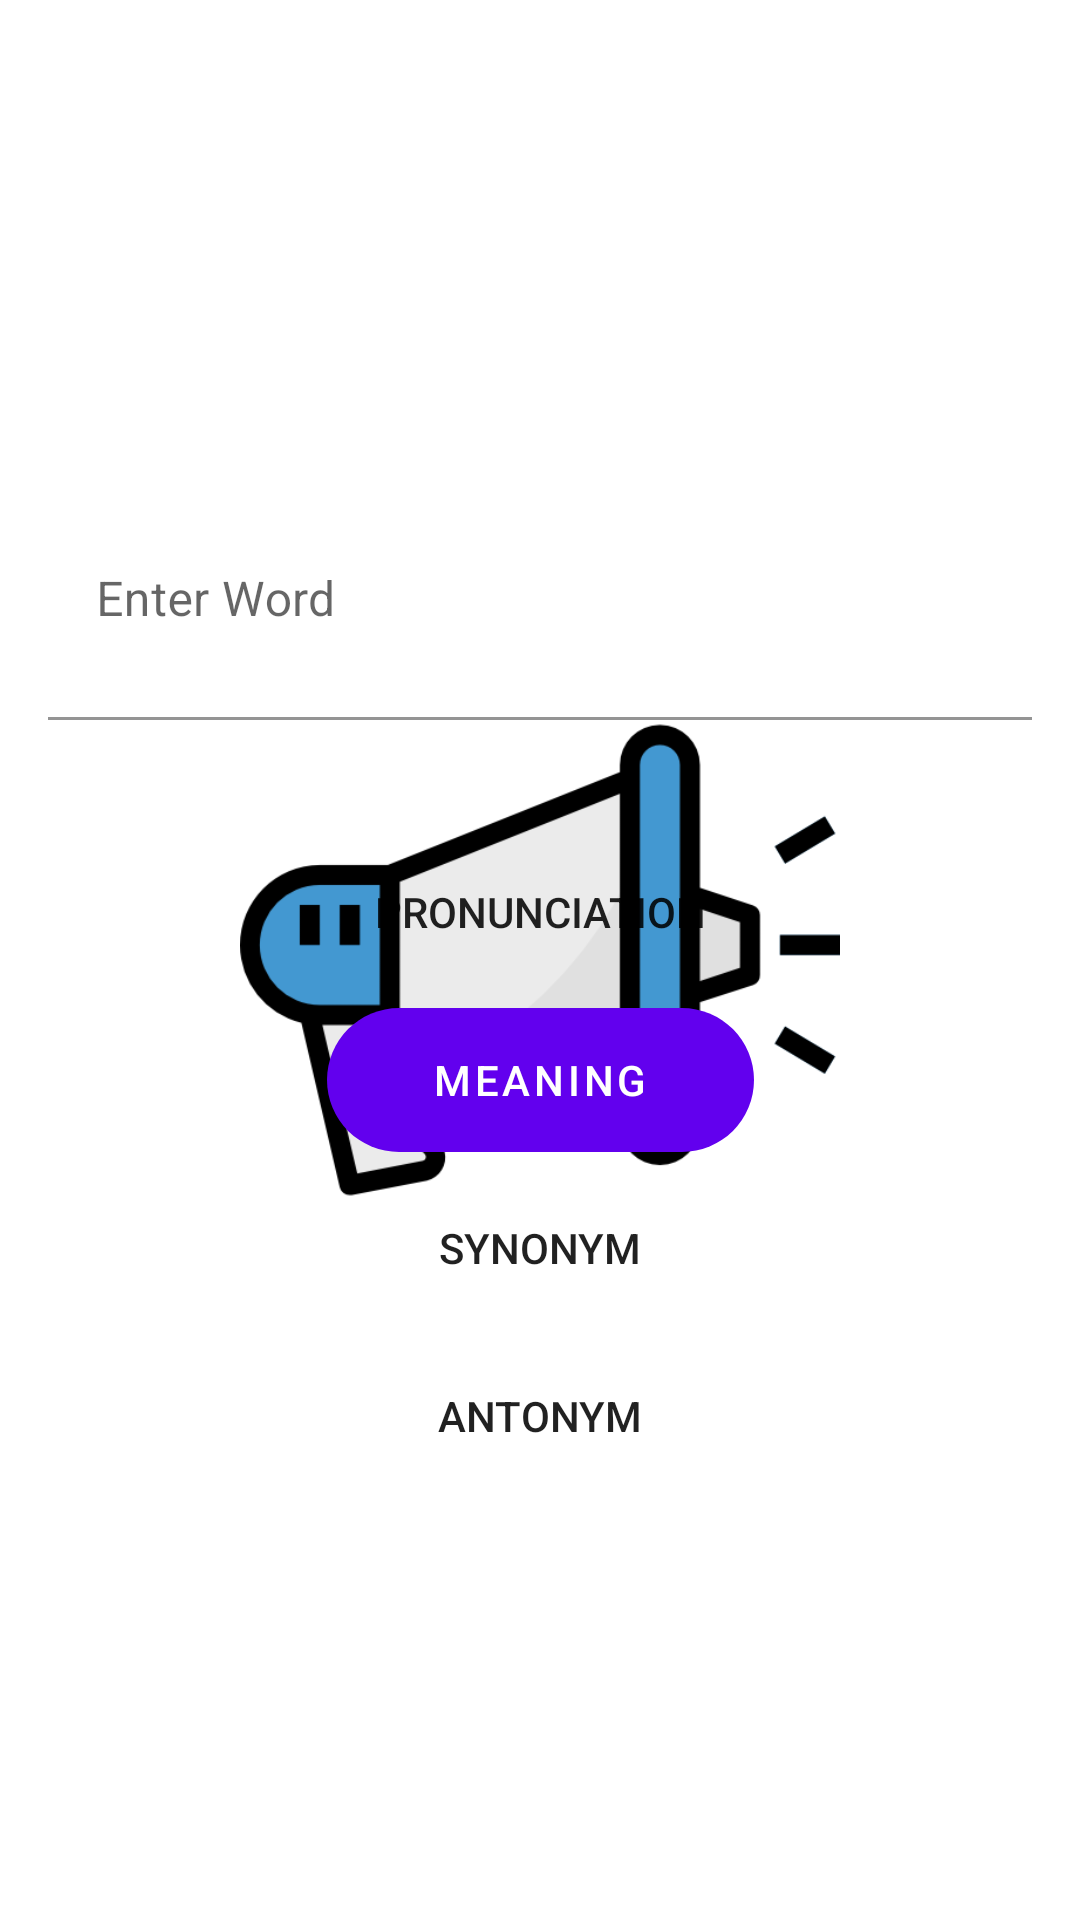

Android layout source for this screen:
<!-- AndroidManifest.xml: activity theme SplashScreenTheme -->
<!-- res/layout/fragment_main.xml -->
<?xml version="1.0" encoding="utf-8"?>
<androidx.constraintlayout.widget.ConstraintLayout xmlns:android="http://schemas.android.com/apk/res/android"
    xmlns:tools="http://schemas.android.com/tools"
    android:layout_width="match_parent"
    android:layout_height="match_parent"
    xmlns:app="http://schemas.android.com/apk/res-auto"
    tools:context=".ui.fragments.MainFragment">

    <com.google.android.material.textfield.TextInputLayout
        android:id="@+id/tlEnterWord"
        android:layout_width="match_parent"
        android:layout_height="80dp"
        android:layout_margin="16dp"
        app:layout_constraintVertical_chainStyle="packed"
        app:layout_constraintStart_toStartOf="parent"
        app:layout_constraintEnd_toEndOf="parent"
        app:layout_constraintTop_toTopOf="parent"
        app:layout_constraintBottom_toTopOf="@+id/btnPronounce">

        <com.google.android.material.textfield.TextInputEditText
            android:id="@+id/etEnterWord"
            android:layout_width="match_parent"
            android:layout_height="match_parent"
            android:backgroundTint="@color/color_white_black"
            android:hint="@string/enter_word" />
    </com.google.android.material.textfield.TextInputLayout>

    <Button
        android:id="@+id/btnPronounce"
        android:layout_width="wrap_content"
        android:layout_height="wrap_content"
        android:text="@string/pronounce"
        android:fontFamily="sans-serif-medium"
        android:textAllCaps="true"
        android:padding="8dp"
        android:paddingStart="16dp"
        android:paddingEnd="16dp"
        android:background="@drawable/custom_button_background"
        android:layout_marginTop="24dp"
        app:layout_constraintStart_toStartOf="parent"
        app:layout_constraintEnd_toEndOf="parent"
        app:layout_constraintTop_toBottomOf="@+id/tlEnterWord"
        app:layout_constraintBottom_toTopOf="@+id/btnMeaning"/>


    <com.google.android.material.button.MaterialButton
        android:id="@+id/btnMeaning"
        android:layout_width="0dp"
        android:layout_height="wrap_content"
        android:text="@string/meaning"
        android:fontFamily="sans-serif-medium"
        android:textAllCaps="true"
        android:padding="8dp"
        android:paddingStart="16dp"
        android:paddingEnd="16dp"
        app:rippleColor="@color/design_default_color_primary_dark"
        android:background="@drawable/custom_button_background"
        android:layout_marginTop="8dp"
        app:layout_constraintStart_toStartOf="@+id/btnPronounce"
        app:layout_constraintEnd_toEndOf="@+id/btnPronounce"
        app:layout_constraintTop_toBottomOf="@+id/btnPronounce"
        app:layout_constraintBottom_toTopOf="@+id/btnSynonym"/>


    <Button
        android:id="@+id/btnSynonym"
        android:layout_width="0dp"
        android:layout_height="wrap_content"
        android:text="@string/synonym"
        android:fontFamily="sans-serif-medium"
        android:textAllCaps="true"
        android:padding="8dp"
        android:paddingStart="16dp"
        android:paddingEnd="16dp"
        android:background="@drawable/custom_button_background"
        android:layout_marginTop="8dp"
        app:layout_constraintStart_toStartOf="@+id/btnPronounce"
        app:layout_constraintEnd_toEndOf="@+id/btnPronounce"
        app:layout_constraintTop_toBottomOf="@+id/btnMeaning"
        app:layout_constraintBottom_toTopOf="@+id/btnAntonym"/>


    <Button
        android:id="@+id/btnAntonym"
        android:layout_width="0dp"
        android:layout_height="wrap_content"
        android:text="@string/antonym"
        android:fontFamily="sans-serif-medium"
        android:textAllCaps="true"
        android:padding="8dp"
        android:paddingStart="16dp"
        android:paddingEnd="16dp"
        android:background="@drawable/custom_button_background"
        android:layout_marginTop="8dp"
        app:layout_constraintStart_toStartOf="@+id/btnPronounce"
        app:layout_constraintEnd_toEndOf="@+id/btnPronounce"
        app:layout_constraintTop_toBottomOf="@+id/btnSynonym"
        app:layout_constraintBottom_toBottomOf="parent"/>

</androidx.constraintlayout.widget.ConstraintLayout>
<!-- resources referenced by this layout -->
<resources>
  <color name="color_white_black">#ffffff</color>
  <!-- drawable custom_button_background (drawable) -->
  <?xml version="1.0" encoding="utf-8"?>
  <shape xmlns:android="http://schemas.android.com/apk/res/android">
  
  <corners android:radius="25dp" />
  </shape>
  <string name="antonym">Antonym</string>
  <string name="enter_word">Enter Word</string>
  <string name="meaning">Meaning</string>
  <string name="pronounce">Pronunciation</string>
  <string name="synonym">Synonym</string>
  <style name="SplashScreenTheme" parent="Theme.PronounceIT">
          <item name="android:windowBackground">@drawable/splash_screen_background</item>
      </style>
  <style name="Theme.PronounceIT" parent="Theme.MaterialComponents.DayNight.DarkActionBar">
          
          <item name="colorPrimary">@color/purple_500</item>
          <item name="colorPrimaryVariant">@color/purple_700</item>
          <item name="colorOnPrimary">@color/white</item>
          
          <item name="colorSecondary">@color/teal_200</item>
          <item name="colorSecondaryVariant">@color/teal_700</item>
          <item name="colorOnSecondary">@color/black</item>
          
          <item name="android:statusBarColor" tools:targetApi="l">?attr/colorPrimaryVariant</item>
          
      </style>
  <!-- drawable splash_screen_background (drawable) -->
  <?xml version="1.0" encoding="utf-8"?>
  <layer-list xmlns:android="http://schemas.android.com/apk/res/android">
  
      <item android:drawable="@color/color_white_black" />
  
      <item android:drawable="@drawable/megaphone"
          android:height="200dp"
          android:width="200dp"
          android:gravity="center"/>
  </layer-list>
  <color name="purple_500">#FF6200EE</color>
  <color name="purple_700">#FF3700B3</color>
  <color name="white">#FFFFFFFF</color>
  <color name="teal_200">#FF03DAC5</color>
  <color name="teal_700">#FF018786</color>
  <color name="black">#FF000000</color>
  <!-- drawable megaphone: png bitmap (drawable, 16484 bytes) -->
</resources>
